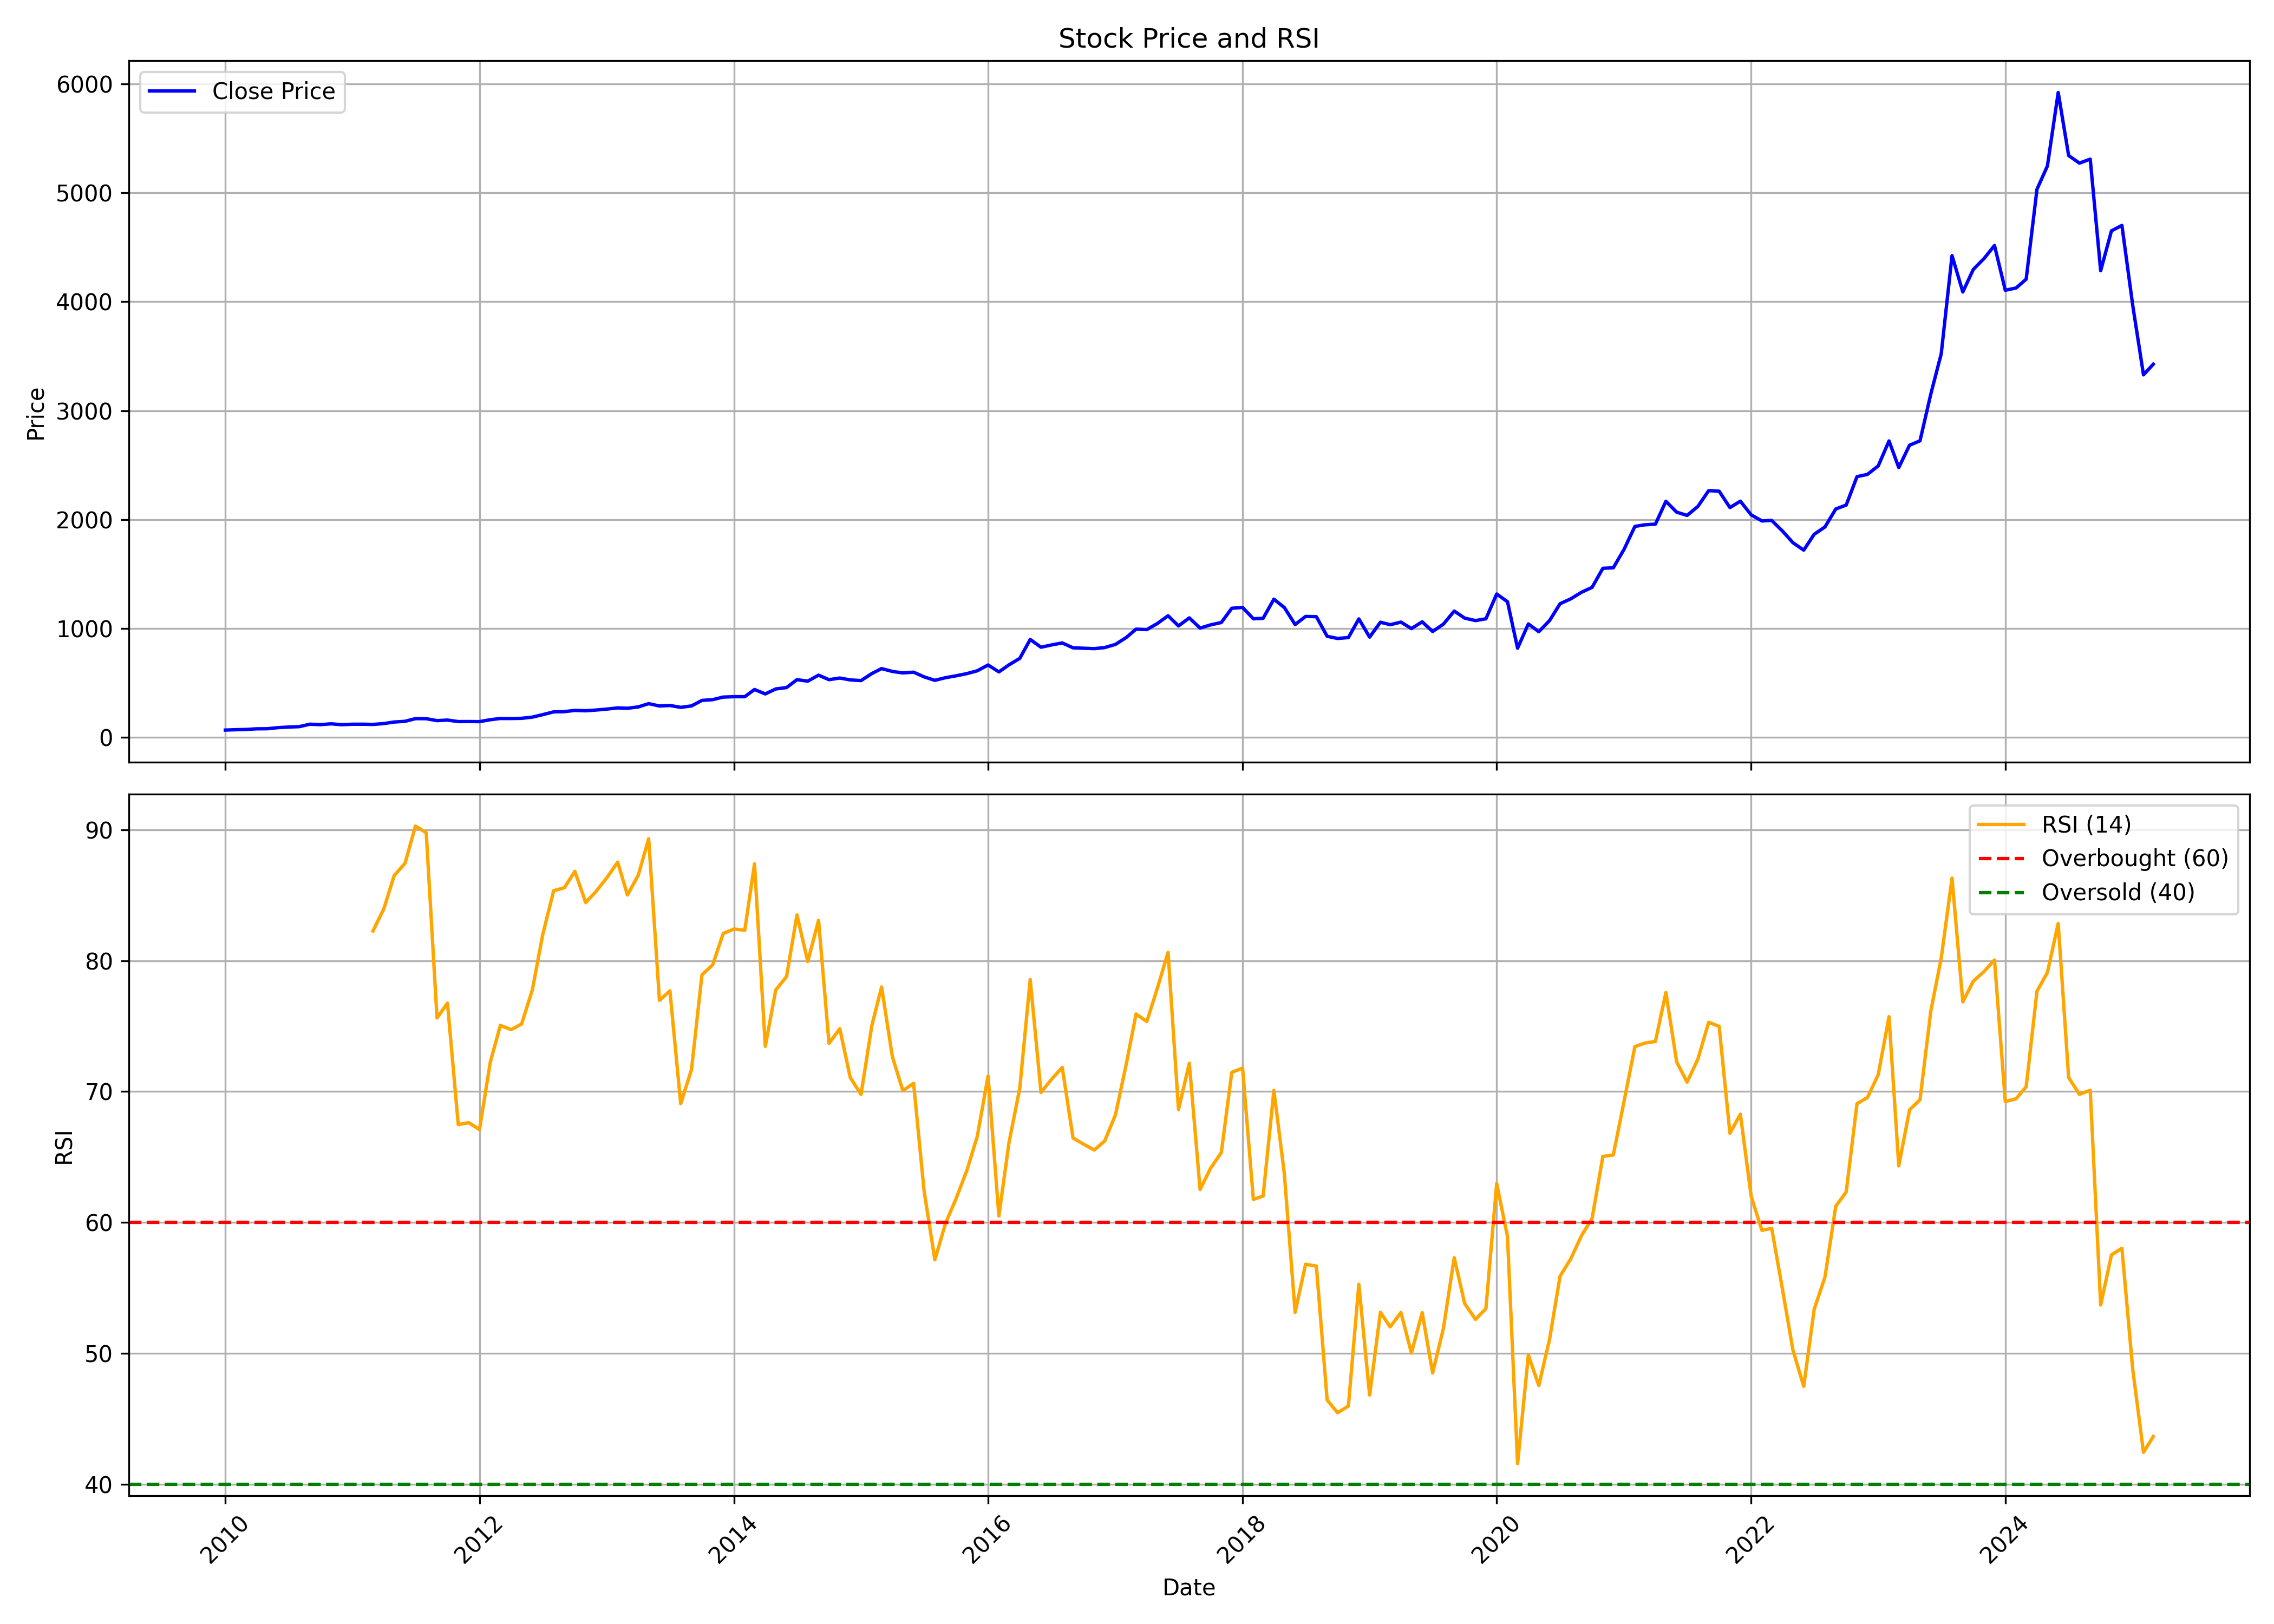

Values plotted in this chart, from the file beside it:
, date, symbol, open, high, low, close, volume, rsi
0, 2010-01-01, SUPREMEIND, 60.37, 77.72, 58.57, 67.8, 10947270, 
1, 2010-02-01, SUPREMEIND, 68.21, 75.48, 65.55, 71.39, 2433950, 
2, 2010-03-01, SUPREMEIND, 71.39, 81.65, 71.21, 73.49, 3102340, 
3, 2010-04-01, SUPREMEIND, 72.83, 83.24, 72.83, 79.38, 2331970, 
4, 2010-05-01, SUPREMEIND, 78.55, 85.15, 76.71, 80.02, 926125, 
5, 2010-06-01, SUPREMEIND, 80.14, 93.02, 80.14, 90.23, 1214005, 
6, 2010-07-01, SUPREMEIND, 90.49, 98.48, 82.91, 95.55, 1824210, 
7, 2010-08-01, SUPREMEIND, 95.42, 103, 82.48, 99.15, 759720, 
8, 2010-09-01, SUPREMEIND, 99.22, 124.8, 98.9, 121.7, 5577380, 
9, 2010-10-01, SUPREMEIND, 125.8, 137.3, 115.2, 117.7, 4512874, 
10, 2010-11-01, SUPREMEIND, 120, 129.3, 114.5, 125.2, 1156543, 
11, 2010-12-01, SUPREMEIND, 125.4, 126.6, 110.6, 117.1, 852883, 
12, 2011-01-01, SUPREMEIND, 117.7, 125, 112, 121.4, 2012777, 
13, 2011-02-01, SUPREMEIND, 124.1, 132, 116.8, 121.7, 809490, 
14, 2011-03-01, SUPREMEIND, 122.8, 126.9, 113.8, 119.6, 295416, 82.27
15, 2011-04-01, SUPREMEIND, 121.3, 129.9, 116.2, 127.4, 451071, 83.95
16, 2011-05-01, SUPREMEIND, 123.6, 143.4, 117.2, 141.9, 1344552, 86.51
17, 2011-06-01, SUPREMEIND, 141.2, 153, 131.6, 148.2, 927198, 87.43
18, 2011-07-01, SUPREMEIND, 151.4, 176.8, 147.5, 172.9, 1968877, 90.29
19, 2011-08-01, SUPREMEIND, 175.7, 194, 155.9, 172.3, 2681040, 89.78
20, 2011-09-01, SUPREMEIND, 172.3, 200.6, 147.3, 154.6, 759059, 75.62
21, 2011-10-01, SUPREMEIND, 156.1, 174.5, 144.5, 159.7, 791060, 76.76
22, 2011-11-01, SUPREMEIND, 157.8, 166.1, 136.2, 145.7, 916639, 67.48
23, 2011-12-01, SUPREMEIND, 147, 149.5, 117.1, 146.2, 418774, 67.63
24, 2012-01-01, SUPREMEIND, 147.5, 157.8, 134.2, 145.5, 475644, 67.1
25, 2012-02-01, SUPREMEIND, 146.6, 169.2, 145, 162.8, 1467292, 72.25
26, 2012-03-01, SUPREMEIND, 162.7, 176.3, 156.7, 174.4, 1267452, 75.06
27, 2012-04-01, SUPREMEIND, 175.9, 177.5, 168.6, 174, 362547, 74.73
28, 2012-05-01, SUPREMEIND, 174.3, 185.1, 167.2, 175.7, 1539182, 75.16
29, 2012-06-01, SUPREMEIND, 180, 201.1, 163.4, 186.8, 389496, 77.79
30, 2012-07-01, SUPREMEIND, 187.7, 210.3, 180.2, 209.8, 807433, 82.04
31, 2012-08-01, SUPREMEIND, 209.1, 245.4, 204.7, 235, 618869, 85.34
32, 2012-09-01, SUPREMEIND, 236.2, 242.4, 230.4, 237, 2046774, 85.58
33, 2012-10-01, SUPREMEIND, 242.7, 257.1, 229.4, 248.4, 1275371, 86.83
34, 2012-11-01, SUPREMEIND, 247, 252.7, 237.3, 245, 890190, 84.44
35, 2012-12-01, SUPREMEIND, 247.6, 254, 242.9, 251.8, 332681, 85.3
36, 2013-01-01, SUPREMEIND, 252.8, 268.2, 246.8, 260.6, 383663, 86.35
37, 2013-02-01, SUPREMEIND, 260.2, 278.5, 255.5, 271.4, 1920236, 87.53
38, 2013-03-01, SUPREMEIND, 271.6, 275.9, 258.4, 268, 334605, 85.02
39, 2013-04-01, SUPREMEIND, 269.1, 280.9, 259.6, 280.4, 425961, 86.53
40, 2013-05-01, SUPREMEIND, 280.4, 313.7, 277.6, 310.4, 1038243, 89.32
41, 2013-06-01, SUPREMEIND, 308.5, 323.9, 267.4, 288.8, 435444, 76.96
42, 2013-07-01, SUPREMEIND, 288.4, 325.6, 281.1, 293.6, 610705, 77.69
43, 2013-08-01, SUPREMEIND, 293, 303.3, 248.7, 276.2, 343842, 69.07
44, 2013-09-01, SUPREMEIND, 275.2, 296.5, 263.9, 289.6, 1163890, 71.69
45, 2013-10-01, SUPREMEIND, 290.6, 357.4, 290.6, 340.1, 1607986, 78.92
46, 2013-11-01, SUPREMEIND, 341, 354, 332.2, 347.1, 417940, 79.69
47, 2013-12-01, SUPREMEIND, 349.7, 405.4, 344.4, 370.6, 1506555, 82.07
48, 2014-01-01, SUPREMEIND, 375.8, 416, 342.6, 374.4, 2285263, 82.42
49, 2014-02-01, SUPREMEIND, 370.6, 405.6, 355.8, 374.1, 734005, 82.32
50, 2014-03-01, SUPREMEIND, 376.8, 446, 376.8, 440.2, 1069957, 87.4
51, 2014-04-01, SUPREMEIND, 433.9, 444.7, 391.7, 399.6, 1423512, 73.46
52, 2014-05-01, SUPREMEIND, 399.6, 461.6, 378.4, 445.3, 1646360, 77.76
53, 2014-06-01, SUPREMEIND, 460, 464.4, 424.1, 457.9, 1451104, 78.78
54, 2014-07-01, SUPREMEIND, 460.8, 558.2, 449.9, 530.6, 1156866, 83.5
55, 2014-08-01, SUPREMEIND, 519.9, 547.5, 492.4, 517, 908775, 79.93
56, 2014-09-01, SUPREMEIND, 523.1, 603.3, 521, 572, 1371393, 83.09
57, 2014-10-01, SUPREMEIND, 583.8, 585.5, 508.7, 530.5, 1235689, 73.68
58, 2014-11-01, SUPREMEIND, 537.8, 574.9, 510.8, 545.6, 1343952, 74.8
59, 2014-12-01, SUPREMEIND, 547.5, 580.3, 508.5, 528.3, 1215260, 71.07
... 123 more rows
